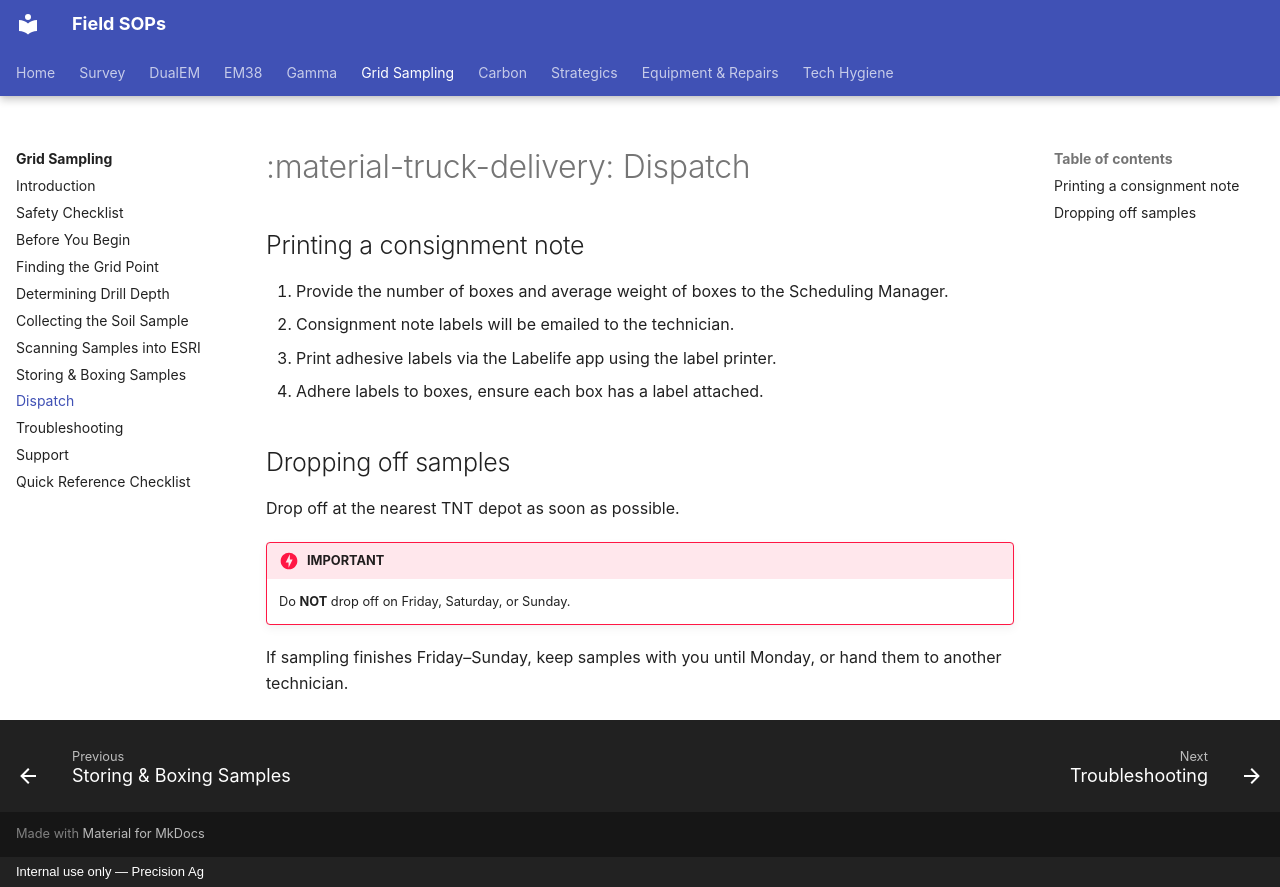

repository: Precision-Ag/precision-ag-field-sops · page: grid/08-dispatch/index.html · generator: mkdocs · copyright: Internal use only — Precision Ag

---
title: Dispatch
---

# :material-truck-delivery: Dispatch

## Printing a consignment note

1. Provide the number of boxes and average weight of boxes to the Scheduling Manager.
2. Consignment note labels will be emailed to the technician.
3. Print adhesive labels via the Labelife app using the label printer.
4. Adhere labels to boxes, ensure each box has a label attached.

## Dropping off samples

Drop off at the nearest TNT depot as soon as possible.

!!! danger "IMPORTANT"
    Do **NOT** drop off on Friday, Saturday, or Sunday.

If sampling finishes Friday–Sunday, keep samples with you until Monday, or hand them to
another technician.
